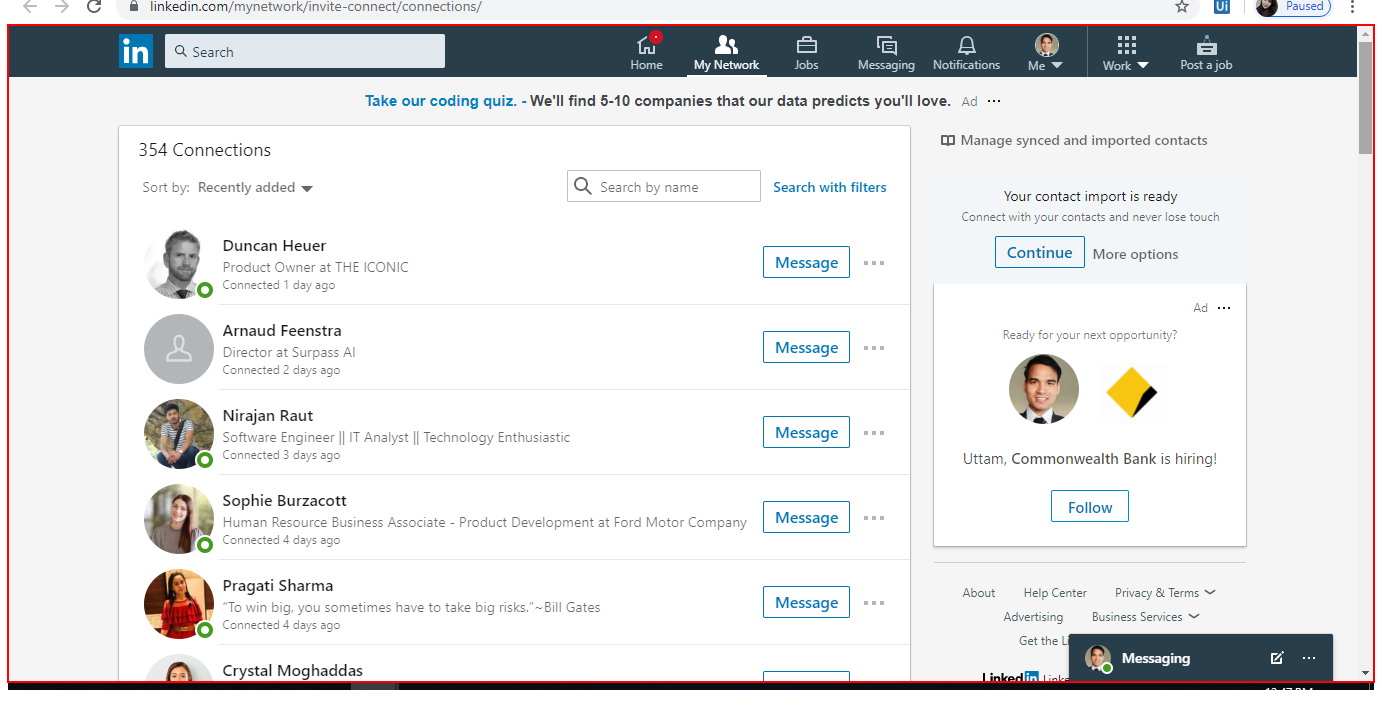
Workflow: Main

Step 1: type a value into 'Chrome_RenderWidgetHost...' in window '*LinkedIn' (chrome.exe)

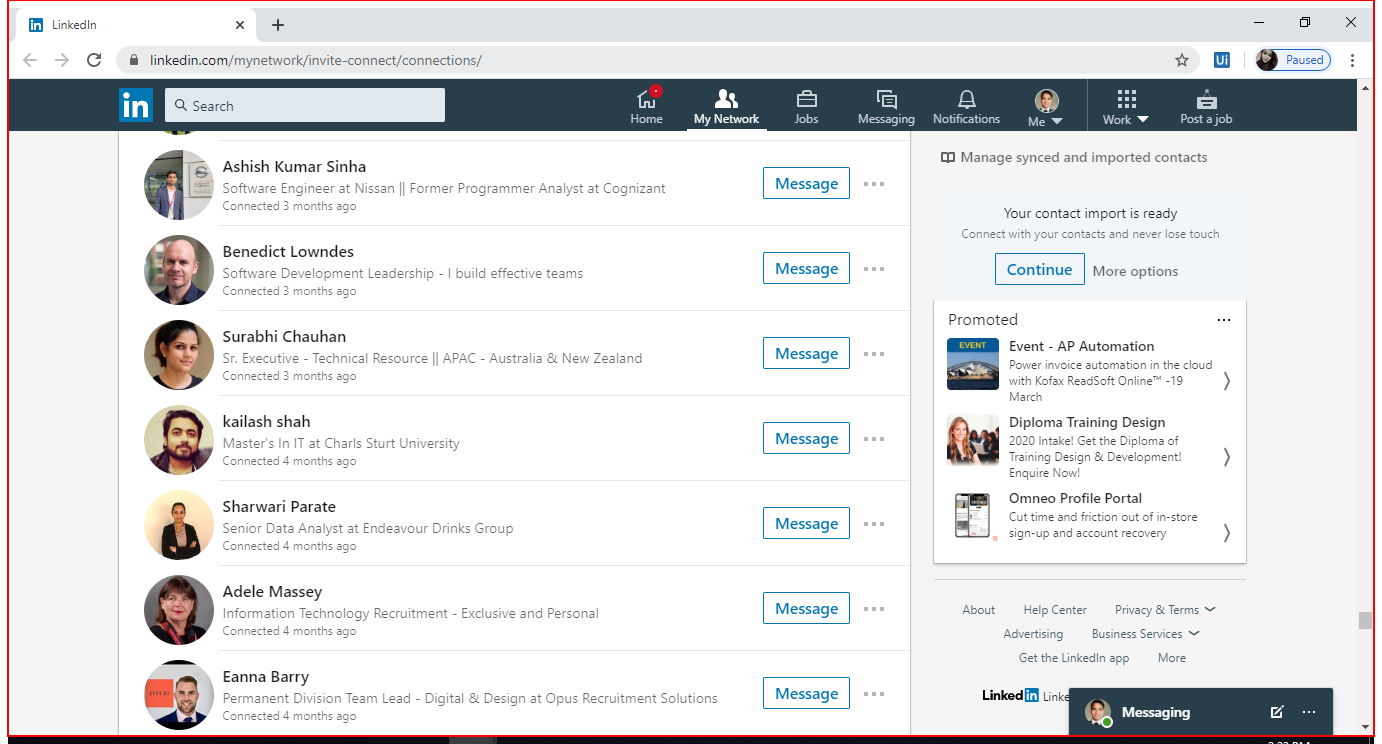
Step 2 [then]: type a value into 'Intermediate D3D Window' in window '*LinkedIn' (chrome.exe) (repeated 2 times)

Step 4: type a value into 'Chrome_RenderWidgetHost...' in window '*LinkedIn' (chrome.exe) (same screen as step 1)

Step 5: type a value into 'Intermediate D3D Window' in window '*LinkedIn' (chrome.exe) (same screen as step 2)

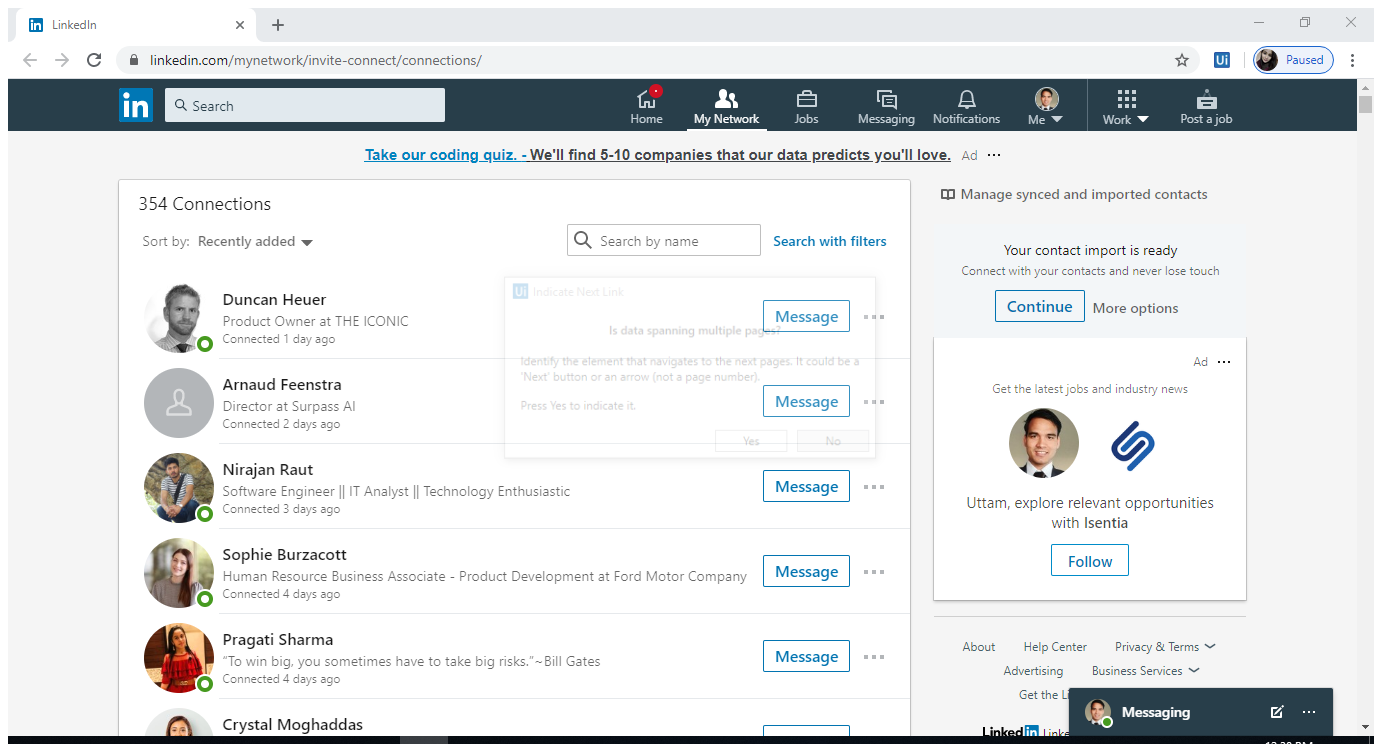
Step 6: Attach Browser 'LinkedIn Page' in window '*LinkedIn' (chrome.exe)

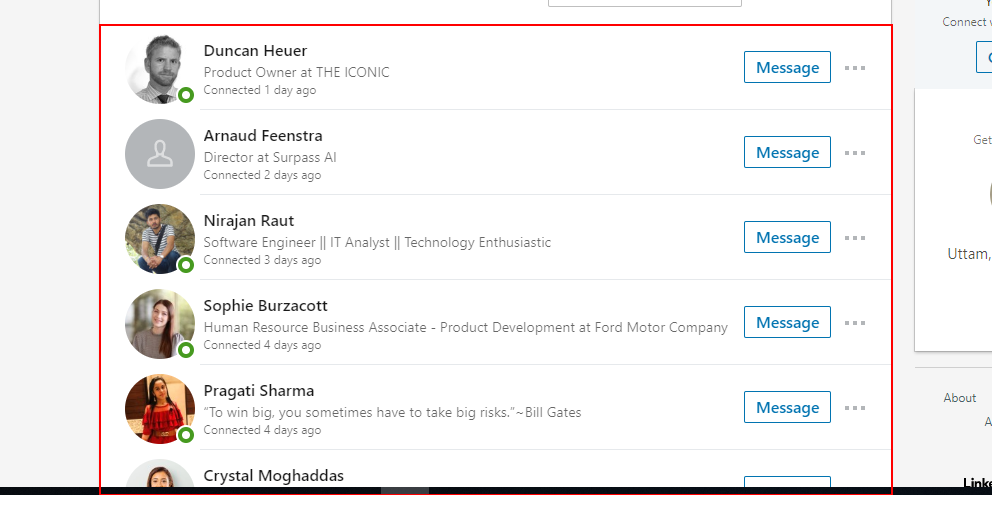
Step 7: get-text in window '*LinkedIn' (chrome.exe)